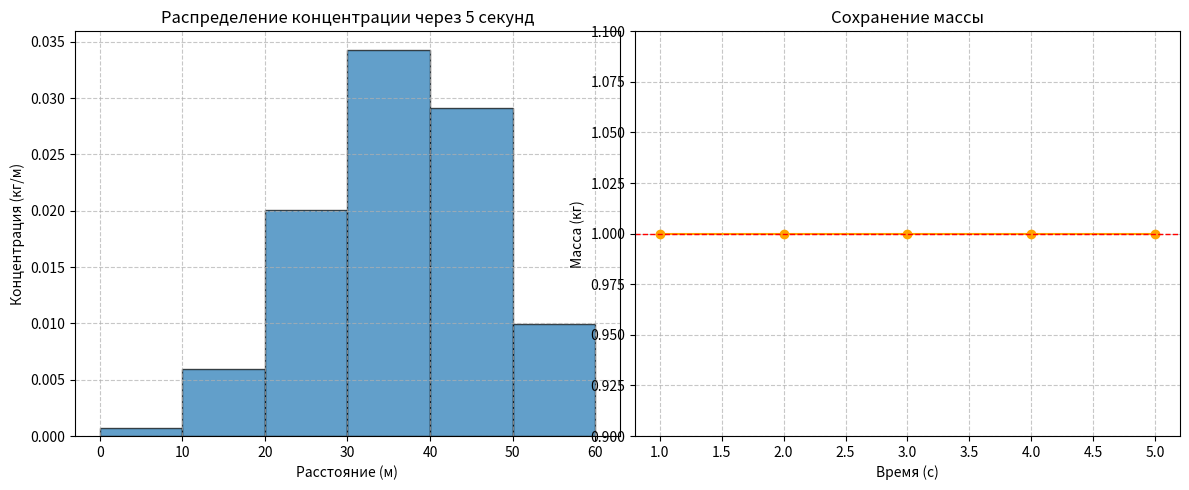

The script that saved this image:
import numpy as np
import matplotlib.pyplot as plt

# Параметры задачи
Vx = 6.3  # Скорость ветра
dx = 10  # Шаг сетки
dt = 1  # Шаг по времени
total_time = 5  # Общее время
num_steps = int(total_time / dt)  # Количество шагов
num_nodes = 6  # Количество узлов сетки (0, 10, 20, 30, 40, 50)

# Число Куранта
Cr = Vx * dt / dx

# Инициализация массива концентраций
C = np.zeros(num_nodes)
C[0] = 1.0 / dx  # Начальная концентрация в первом узле

# Массивы для хранения истории массы
mass_history = []

# Численное решение методом upwind
for _ in range(num_steps):
    C_new = np.zeros_like(C)
    for i in range(num_nodes):
        if i == 0:
            C_new[i] = C[i] * (1 - Cr)
        else:
            C_new[i] = C[i] * (1 - Cr) + Cr * C[i - 1]
    C = C_new.copy()
    mass_history.append(np.sum(C) * dx)  # Сохраняем массу для графика

# Создание графиков
plt.figure(figsize=(12, 5))

# График распределения концентрации
plt.subplot(1, 2, 1)
x_points = np.arange(0, 60, 10)
plt.bar(x_points, C, width=dx, align="edge", edgecolor="k", alpha=0.7)
plt.title("Распределение концентрации через 5 секунд")
plt.xlabel("Расстояние (м)")
plt.ylabel("Концентрация (кг/м)")
plt.grid(linestyle="--", alpha=0.7)
plt.tight_layout()

# График изменения массы
plt.subplot(1, 2, 2)
plt.plot(np.arange(1, num_steps + 1), mass_history, "o-", color="orange")
plt.title("Сохранение массы")
plt.xlabel("Время (с)")
plt.ylabel("Масса (кг)")
plt.ylim(0.9, 1.1)
plt.grid(linestyle="--", alpha=0.7)
plt.axhline(1.0, color="red", linestyle="--", linewidth=1)
plt.show()
